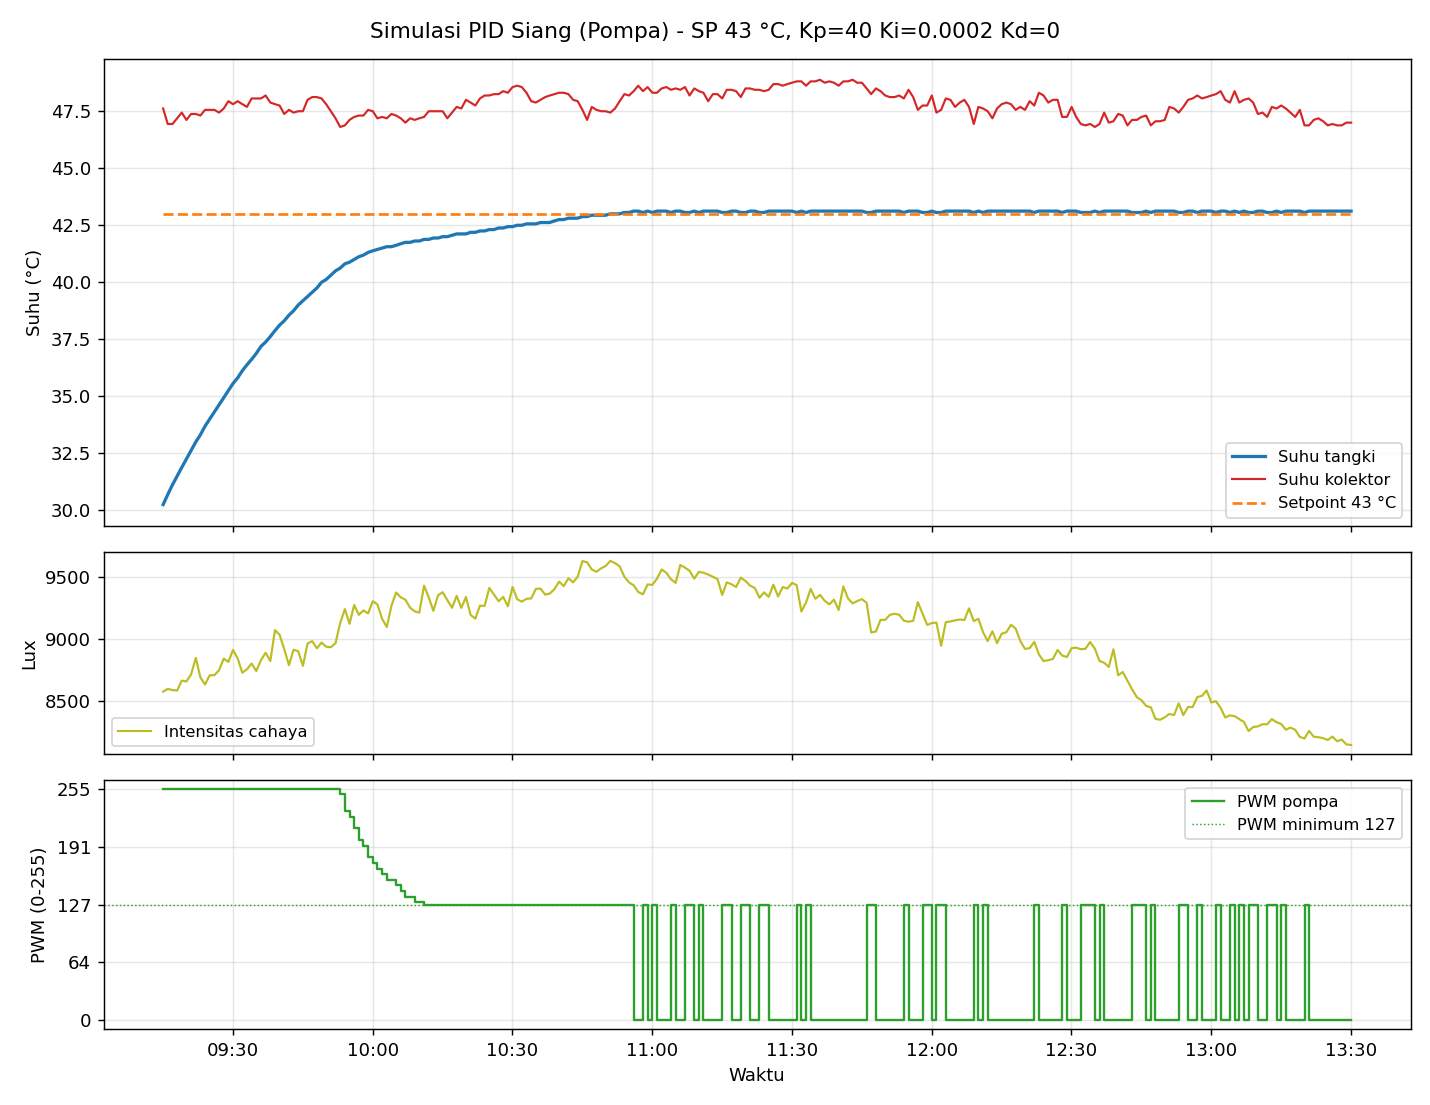

The data file committed next to this chart (first rows):
wall_time, t, tangki, kolektor, lux, night, pumpPwm, heaterPwm, mode, dnOverride, emergency, sp, kp, ki, kd, dtOk, pkp, pki, pkd, dtOn, dtOff, pmin, luxM, luxS
2026-11-23T09:15:00.481, 313240, 30.25, 47.62, 8577, 0, 255, 0, AUTO_PID, AUTO, 0, 43.0, 5.0, 0.05, 0.0, 1, 40.0, 0.0002, 0.0, 5.0, 2.0, 50.0, 10.0, 50.0
2026-11-23T09:16:00.254, 373240, 30.69, 46.94, 8599, 0, 255, 0, AUTO_PID, AUTO, 0, 43.0, 5.0, 0.05, 0.0, 1, 40.0, 0.0002, 0.0, 5.0, 2.0, 50.0, 10.0, 50.0
2026-11-23T09:17:01.204, 433240, 31.12, 46.94, 8590, 0, 255, 0, AUTO_PID, AUTO, 0, 43.0, 5.0, 0.05, 0.0, 1, 40.0, 0.0002, 0.0, 5.0, 2.0, 50.0, 10.0, 50.0
2026-11-23T09:18:01.051, 493240, 31.50, 47.19, 8586, 0, 255, 0, AUTO_PID, AUTO, 0, 43.0, 5.0, 0.05, 0.0, 1, 40.0, 0.0002, 0.0, 5.0, 2.0, 50.0, 10.0, 50.0
2026-11-23T09:19:00.696, 553240, 31.88, 47.44, 8666, 0, 255, 0, AUTO_PID, AUTO, 0, 43.0, 5.0, 0.05, 0.0, 1, 40.0, 0.0002, 0.0, 5.0, 2.0, 50.0, 10.0, 50.0
2026-11-23T09:20:00.944, 613240, 32.25, 47.12, 8659, 0, 255, 0, AUTO_PID, AUTO, 0, 43.0, 5.0, 0.05, 0.0, 1, 40.0, 0.0002, 0.0, 5.0, 2.0, 50.0, 10.0, 50.0
2026-11-23T09:21:00.993, 673240, 32.62, 47.38, 8716, 0, 255, 0, AUTO_PID, AUTO, 0, 43.0, 5.0, 0.05, 0.0, 1, 40.0, 0.0002, 0.0, 5.0, 2.0, 50.0, 10.0, 50.0
2026-11-23T09:22:01.592, 733240, 33.00, 47.38, 8849, 0, 255, 0, AUTO_PID, AUTO, 0, 43.0, 5.0, 0.05, 0.0, 1, 40.0, 0.0002, 0.0, 5.0, 2.0, 50.0, 10.0, 50.0
2026-11-23T09:23:00.489, 793240, 33.31, 47.31, 8692, 0, 255, 0, AUTO_PID, AUTO, 0, 43.0, 5.0, 0.05, 0.0, 1, 40.0, 0.0002, 0.0, 5.0, 2.0, 50.0, 10.0, 50.0
2026-11-23T09:24:00.633, 853240, 33.69, 47.56, 8635, 0, 255, 0, AUTO_PID, AUTO, 0, 43.0, 5.0, 0.05, 0.0, 1, 40.0, 0.0002, 0.0, 5.0, 2.0, 50.0, 10.0, 50.0
2026-11-23T09:25:00.426, 913240, 34.00, 47.56, 8708, 0, 255, 0, AUTO_PID, AUTO, 0, 43.0, 5.0, 0.05, 0.0, 1, 40.0, 0.0002, 0.0, 5.0, 2.0, 50.0, 10.0, 50.0
2026-11-23T09:26:01.379, 973240, 34.31, 47.56, 8710, 0, 255, 0, AUTO_PID, AUTO, 0, 43.0, 5.0, 0.05, 0.0, 1, 40.0, 0.0002, 0.0, 5.0, 2.0, 50.0, 10.0, 50.0
2026-11-23T09:27:00.824, 1033240, 34.62, 47.44, 8750, 0, 255, 0, AUTO_PID, AUTO, 0, 43.0, 5.0, 0.05, 0.0, 1, 40.0, 0.0002, 0.0, 5.0, 2.0, 50.0, 10.0, 50.0
2026-11-23T09:28:01.202, 1093240, 34.94, 47.62, 8843, 0, 255, 0, AUTO_PID, AUTO, 0, 43.0, 5.0, 0.05, 0.0, 1, 40.0, 0.0002, 0.0, 5.0, 2.0, 50.0, 10.0, 50.0
2026-11-23T09:29:01.114, 1153240, 35.25, 47.94, 8817, 0, 255, 0, AUTO_PID, AUTO, 0, 43.0, 5.0, 0.05, 0.0, 1, 40.0, 0.0002, 0.0, 5.0, 2.0, 50.0, 10.0, 50.0
2026-11-23T09:30:00.664, 1213240, 35.56, 47.81, 8913, 0, 255, 0, AUTO_PID, AUTO, 0, 43.0, 5.0, 0.05, 0.0, 1, 40.0, 0.0002, 0.0, 5.0, 2.0, 50.0, 10.0, 50.0
2026-11-23T09:31:00.853, 1273240, 35.81, 47.94, 8845, 0, 255, 0, AUTO_PID, AUTO, 0, 43.0, 5.0, 0.05, 0.0, 1, 40.0, 0.0002, 0.0, 5.0, 2.0, 50.0, 10.0, 50.0
2026-11-23T09:32:00.556, 1333240, 36.12, 47.81, 8729, 0, 255, 0, AUTO_PID, AUTO, 0, 43.0, 5.0, 0.05, 0.0, 1, 40.0, 0.0002, 0.0, 5.0, 2.0, 50.0, 10.0, 50.0
2026-11-23T09:33:00.267, 1393240, 36.38, 47.69, 8758, 0, 255, 0, AUTO_PID, AUTO, 0, 43.0, 5.0, 0.05, 0.0, 1, 40.0, 0.0002, 0.0, 5.0, 2.0, 50.0, 10.0, 50.0
2026-11-23T09:34:00.289, 1453240, 36.62, 48.06, 8803, 0, 255, 0, AUTO_PID, AUTO, 0, 43.0, 5.0, 0.05, 0.0, 1, 40.0, 0.0002, 0.0, 5.0, 2.0, 50.0, 10.0, 50.0
2026-11-23T09:35:00.230, 1513240, 36.88, 48.06, 8742, 0, 255, 0, AUTO_PID, AUTO, 0, 43.0, 5.0, 0.05, 0.0, 1, 40.0, 0.0002, 0.0, 5.0, 2.0, 50.0, 10.0, 50.0
2026-11-23T09:36:01.259, 1573240, 37.19, 48.06, 8832, 0, 255, 0, AUTO_PID, AUTO, 0, 43.0, 5.0, 0.05, 0.0, 1, 40.0, 0.0002, 0.0, 5.0, 2.0, 50.0, 10.0, 50.0
2026-11-23T09:37:01.116, 1633240, 37.38, 48.19, 8891, 0, 255, 0, AUTO_PID, AUTO, 0, 43.0, 5.0, 0.05, 0.0, 1, 40.0, 0.0002, 0.0, 5.0, 2.0, 50.0, 10.0, 50.0
2026-11-23T09:38:01.453, 1693240, 37.62, 47.88, 8824, 0, 255, 0, AUTO_PID, AUTO, 0, 43.0, 5.0, 0.05, 0.0, 1, 40.0, 0.0002, 0.0, 5.0, 2.0, 50.0, 10.0, 50.0
2026-11-23T09:39:01.407, 1753240, 37.88, 47.81, 9073, 0, 255, 0, AUTO_PID, AUTO, 0, 43.0, 5.0, 0.05, 0.0, 1, 40.0, 0.0002, 0.0, 5.0, 2.0, 50.0, 10.0, 50.0
2026-11-23T09:40:00.436, 1813240, 38.12, 47.75, 9036, 0, 255, 0, AUTO_PID, AUTO, 0, 43.0, 5.0, 0.05, 0.0, 1, 40.0, 0.0002, 0.0, 5.0, 2.0, 50.0, 10.0, 50.0
2026-11-23T09:41:00.423, 1873240, 38.31, 47.38, 8920, 0, 255, 0, AUTO_PID, AUTO, 0, 43.0, 5.0, 0.05, 0.0, 1, 40.0, 0.0002, 0.0, 5.0, 2.0, 50.0, 10.0, 50.0
2026-11-23T09:42:01.668, 1933240, 38.56, 47.56, 8790, 0, 255, 0, AUTO_PID, AUTO, 0, 43.0, 5.0, 0.05, 0.0, 1, 40.0, 0.0002, 0.0, 5.0, 2.0, 50.0, 10.0, 50.0
2026-11-23T09:43:00.546, 1993240, 38.75, 47.44, 8915, 0, 255, 0, AUTO_PID, AUTO, 0, 43.0, 5.0, 0.05, 0.0, 1, 40.0, 0.0002, 0.0, 5.0, 2.0, 50.0, 10.0, 50.0
2026-11-23T09:44:00.484, 2053240, 39.00, 47.50, 8903, 0, 255, 0, AUTO_PID, AUTO, 0, 43.0, 5.0, 0.05, 0.0, 1, 40.0, 0.0002, 0.0, 5.0, 2.0, 50.0, 10.0, 50.0
2026-11-23T09:45:00.804, 2113240, 39.19, 47.50, 8785, 0, 255, 0, AUTO_PID, AUTO, 0, 43.0, 5.0, 0.05, 0.0, 1, 40.0, 0.0002, 0.0, 5.0, 2.0, 50.0, 10.0, 50.0
2026-11-23T09:46:00.631, 2173240, 39.38, 48.00, 8964, 0, 255, 0, AUTO_PID, AUTO, 0, 43.0, 5.0, 0.05, 0.0, 1, 40.0, 0.0002, 0.0, 5.0, 2.0, 50.0, 10.0, 50.0
2026-11-23T09:47:00.219, 2233240, 39.56, 48.12, 8984, 0, 255, 0, AUTO_PID, AUTO, 0, 43.0, 5.0, 0.05, 0.0, 1, 40.0, 0.0002, 0.0, 5.0, 2.0, 50.0, 10.0, 50.0
2026-11-23T09:48:01.406, 2293240, 39.75, 48.12, 8927, 0, 255, 0, AUTO_PID, AUTO, 0, 43.0, 5.0, 0.05, 0.0, 1, 40.0, 0.0002, 0.0, 5.0, 2.0, 50.0, 10.0, 50.0
2026-11-23T09:49:00.850, 2353240, 40.00, 48.06, 8972, 0, 255, 0, AUTO_PID, AUTO, 0, 43.0, 5.0, 0.05, 0.0, 1, 40.0, 0.0002, 0.0, 5.0, 2.0, 50.0, 10.0, 50.0
2026-11-23T09:50:00.487, 2413240, 40.12, 47.81, 8939, 0, 255, 0, AUTO_PID, AUTO, 0, 43.0, 5.0, 0.05, 0.0, 1, 40.0, 0.0002, 0.0, 5.0, 2.0, 50.0, 10.0, 50.0
2026-11-23T09:51:00.727, 2473240, 40.31, 47.50, 8935, 0, 255, 0, AUTO_PID, AUTO, 0, 43.0, 5.0, 0.05, 0.0, 1, 40.0, 0.0002, 0.0, 5.0, 2.0, 50.0, 10.0, 50.0
2026-11-23T09:52:01.012, 2533240, 40.50, 47.19, 8968, 0, 255, 0, AUTO_PID, AUTO, 0, 43.0, 5.0, 0.05, 0.0, 1, 40.0, 0.0002, 0.0, 5.0, 2.0, 50.0, 10.0, 50.0
2026-11-23T09:53:00.818, 2593240, 40.62, 46.81, 9130, 0, 250, 0, AUTO_PID, AUTO, 0, 43.0, 5.0, 0.05, 0.0, 1, 40.0, 0.0002, 0.0, 5.0, 2.0, 50.0, 10.0, 50.0
2026-11-23T09:54:01.865, 2653240, 40.81, 46.88, 9242, 0, 231, 0, AUTO_PID, AUTO, 0, 43.0, 5.0, 0.05, 0.0, 1, 40.0, 0.0002, 0.0, 5.0, 2.0, 50.0, 10.0, 50.0
2026-11-23T09:55:01.582, 2713240, 40.88, 47.12, 9124, 0, 224, 0, AUTO_PID, AUTO, 0, 43.0, 5.0, 0.05, 0.0, 1, 40.0, 0.0002, 0.0, 5.0, 2.0, 50.0, 10.0, 50.0
2026-11-23T09:56:01.293, 2773240, 41.00, 47.25, 9276, 0, 212, 0, AUTO_PID, AUTO, 0, 43.0, 5.0, 0.05, 0.0, 1, 40.0, 0.0002, 0.0, 5.0, 2.0, 50.0, 10.0, 50.0
2026-11-23T09:57:01.448, 2833240, 41.12, 47.31, 9197, 0, 199, 0, AUTO_PID, AUTO, 0, 43.0, 5.0, 0.05, 0.0, 1, 40.0, 0.0002, 0.0, 5.0, 2.0, 50.0, 10.0, 50.0
2026-11-23T09:58:00.305, 2893240, 41.19, 47.31, 9232, 0, 192, 0, AUTO_PID, AUTO, 0, 43.0, 5.0, 0.05, 0.0, 1, 40.0, 0.0002, 0.0, 5.0, 2.0, 50.0, 10.0, 50.0
2026-11-23T09:59:00.778, 2953240, 41.31, 47.56, 9208, 0, 180, 0, AUTO_PID, AUTO, 0, 43.0, 5.0, 0.05, 0.0, 1, 40.0, 0.0002, 0.0, 5.0, 2.0, 50.0, 10.0, 50.0
2026-11-23T10:00:01.224, 3013240, 41.38, 47.50, 9307, 0, 173, 0, AUTO_PID, AUTO, 0, 43.0, 5.0, 0.05, 0.0, 1, 40.0, 0.0002, 0.0, 5.0, 2.0, 50.0, 10.0, 50.0
2026-11-23T10:01:00.293, 3073240, 41.44, 47.19, 9281, 0, 167, 0, AUTO_PID, AUTO, 0, 43.0, 5.0, 0.05, 0.0, 1, 40.0, 0.0002, 0.0, 5.0, 2.0, 50.0, 10.0, 50.0
2026-11-23T10:02:01.562, 3133240, 41.50, 47.25, 9164, 0, 161, 0, AUTO_PID, AUTO, 0, 43.0, 5.0, 0.05, 0.0, 1, 40.0, 0.0002, 0.0, 5.0, 2.0, 50.0, 10.0, 50.0
2026-11-23T10:03:01.711, 3193240, 41.56, 47.19, 9098, 0, 155, 0, AUTO_PID, AUTO, 0, 43.0, 5.0, 0.05, 0.0, 1, 40.0, 0.0002, 0.0, 5.0, 2.0, 50.0, 10.0, 50.0
2026-11-23T10:04:01.640, 3253240, 41.56, 47.38, 9270, 0, 155, 0, AUTO_PID, AUTO, 0, 43.0, 5.0, 0.05, 0.0, 1, 40.0, 0.0002, 0.0, 5.0, 2.0, 50.0, 10.0, 50.0
2026-11-23T10:05:01.612, 3313240, 41.62, 47.31, 9377, 0, 149, 0, AUTO_PID, AUTO, 0, 43.0, 5.0, 0.05, 0.0, 1, 40.0, 0.0002, 0.0, 5.0, 2.0, 50.0, 10.0, 50.0
2026-11-23T10:06:01.823, 3373240, 41.69, 47.19, 9338, 0, 142, 0, AUTO_PID, AUTO, 0, 43.0, 5.0, 0.05, 0.0, 1, 40.0, 0.0002, 0.0, 5.0, 2.0, 50.0, 10.0, 50.0
2026-11-23T10:07:00.911, 3433240, 41.75, 47.00, 9318, 0, 136, 0, AUTO_PID, AUTO, 0, 43.0, 5.0, 0.05, 0.0, 1, 40.0, 0.0002, 0.0, 5.0, 2.0, 50.0, 10.0, 50.0
2026-11-23T10:08:01.818, 3493240, 41.75, 47.19, 9254, 0, 136, 0, AUTO_PID, AUTO, 0, 43.0, 5.0, 0.05, 0.0, 1, 40.0, 0.0002, 0.0, 5.0, 2.0, 50.0, 10.0, 50.0
2026-11-23T10:09:00.936, 3553240, 41.81, 47.12, 9224, 0, 130, 0, AUTO_PID, AUTO, 0, 43.0, 5.0, 0.05, 0.0, 1, 40.0, 0.0002, 0.0, 5.0, 2.0, 50.0, 10.0, 50.0
2026-11-23T10:10:00.353, 3613240, 41.81, 47.19, 9214, 0, 130, 0, AUTO_PID, AUTO, 0, 43.0, 5.0, 0.05, 0.0, 1, 40.0, 0.0002, 0.0, 5.0, 2.0, 50.0, 10.0, 50.0
2026-11-23T10:11:01.738, 3673240, 41.88, 47.25, 9432, 0, 127, 0, AUTO_PID, AUTO, 0, 43.0, 5.0, 0.05, 0.0, 1, 40.0, 0.0002, 0.0, 5.0, 2.0, 50.0, 10.0, 50.0
2026-11-23T10:12:01.627, 3733240, 41.88, 47.50, 9338, 0, 127, 0, AUTO_PID, AUTO, 0, 43.0, 5.0, 0.05, 0.0, 1, 40.0, 0.0002, 0.0, 5.0, 2.0, 50.0, 10.0, 50.0
2026-11-23T10:13:01.376, 3793240, 41.94, 47.50, 9228, 0, 127, 0, AUTO_PID, AUTO, 0, 43.0, 5.0, 0.05, 0.0, 1, 40.0, 0.0002, 0.0, 5.0, 2.0, 50.0, 10.0, 50.0
2026-11-23T10:14:01.568, 3853240, 41.94, 47.50, 9353, 0, 127, 0, AUTO_PID, AUTO, 0, 43.0, 5.0, 0.05, 0.0, 1, 40.0, 0.0002, 0.0, 5.0, 2.0, 50.0, 10.0, 50.0
... 196 more rows
